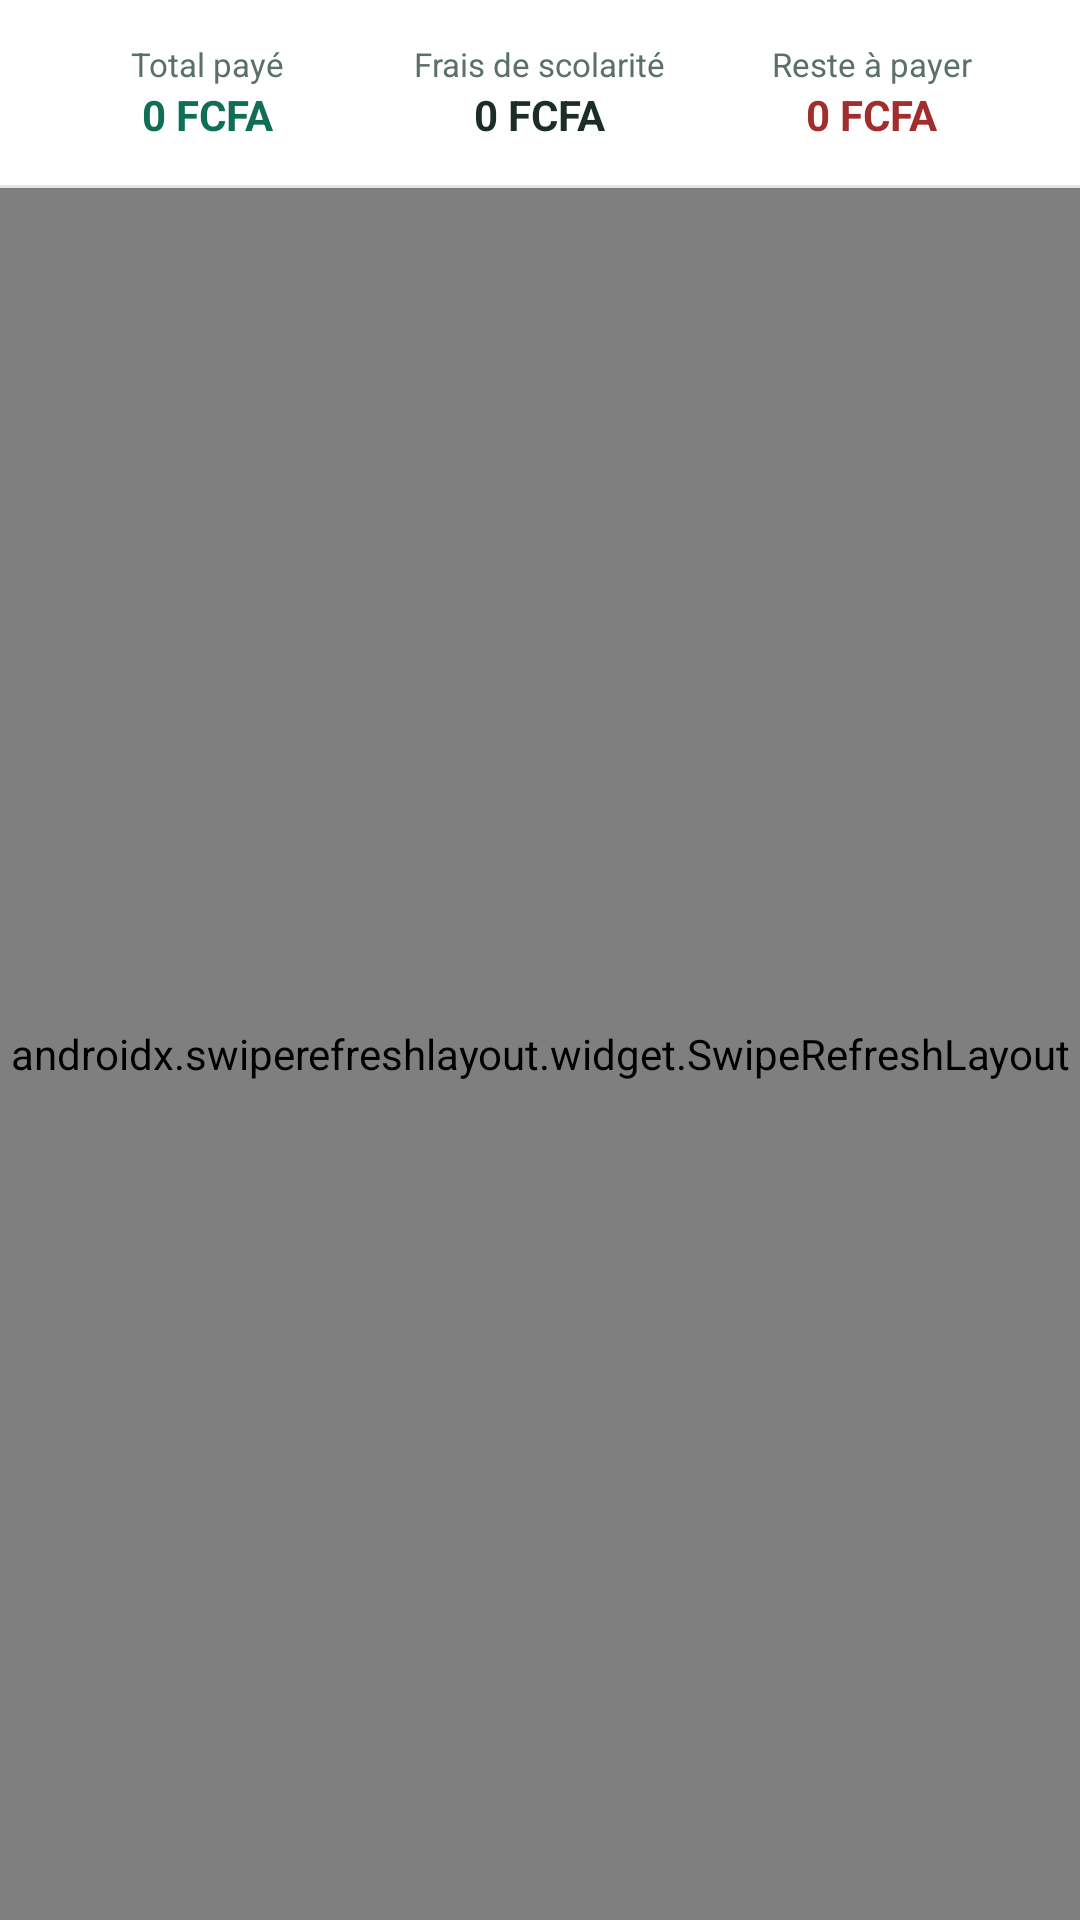

Layout XML and referenced resources for this Android screen:
<!-- AndroidManifest.xml: application theme Theme.SuiviScolaire -->
<!-- res/layout/fragment_paiements.xml -->
<?xml version="1.0" encoding="utf-8"?>
<LinearLayout xmlns:android="http://schemas.android.com/apk/res/android"
    android:layout_width="match_parent"
    android:layout_height="match_parent"
    android:orientation="vertical">

    
    <LinearLayout
        android:layout_width="match_parent"
        android:layout_height="wrap_content"
        android:orientation="horizontal"
        android:background="@color/white"
        android:padding="14dp">

        <LinearLayout
            android:layout_width="0dp"
            android:layout_height="wrap_content"
            android:layout_weight="1"
            android:orientation="vertical"
            android:gravity="center">
            <TextView
                android:layout_width="wrap_content"
                android:layout_height="wrap_content"
                android:text="Total payé"
                android:textSize="11sp"
                android:textColor="@color/text_secondary" />
            <TextView
                android:id="@+id/textViewTotalPaye"
                android:layout_width="wrap_content"
                android:layout_height="wrap_content"
                android:textSize="14sp"
                android:textStyle="bold"
                android:textColor="@color/green_dark"
                android:text="0 FCFA" />
        </LinearLayout>

        <LinearLayout
            android:layout_width="0dp"
            android:layout_height="wrap_content"
            android:layout_weight="1"
            android:orientation="vertical"
            android:gravity="center">
            <TextView
                android:layout_width="wrap_content"
                android:layout_height="wrap_content"
                android:text="Frais de scolarité"
                android:textSize="11sp"
                android:textColor="@color/text_secondary" />
            <TextView
                android:id="@+id/textViewFraisScolarite"
                android:layout_width="wrap_content"
                android:layout_height="wrap_content"
                android:textSize="14sp"
                android:textStyle="bold"
                android:textColor="@color/text_primary"
                android:text="0 FCFA" />
        </LinearLayout>

        <LinearLayout
            android:layout_width="0dp"
            android:layout_height="wrap_content"
            android:layout_weight="1"
            android:orientation="vertical"
            android:gravity="center">
            <TextView
                android:layout_width="wrap_content"
                android:layout_height="wrap_content"
                android:text="Reste à payer"
                android:textSize="11sp"
                android:textColor="@color/text_secondary" />
            <TextView
                android:id="@+id/textViewResteAPayer"
                android:layout_width="wrap_content"
                android:layout_height="wrap_content"
                android:textSize="14sp"
                android:textStyle="bold"
                android:textColor="@color/red"
                android:text="0 FCFA" />
        </LinearLayout>
    </LinearLayout>

    <View
        android:layout_width="match_parent"
        android:layout_height="1dp"
        android:background="#dde8e4" />

    <androidx.swiperefreshlayout.widget.SwipeRefreshLayout
        android:id="@+id/swipeRefreshPaiements"
        android:layout_width="match_parent"
        android:layout_height="0dp"
        android:layout_weight="1">

        <FrameLayout
            android:layout_width="match_parent"
            android:layout_height="match_parent">

            <androidx.recyclerview.widget.RecyclerView
                android:id="@+id/recyclerViewPaiements"
                android:layout_width="match_parent"
                android:layout_height="match_parent"
                android:padding="8dp"
                android:clipToPadding="false" />

            <ProgressBar
                android:id="@+id/progressBarPaiements"
                android:layout_width="wrap_content"
                android:layout_height="wrap_content"
                android:layout_gravity="center"
                android:visibility="gone" />

            <TextView
                android:id="@+id/textViewVidePaiements"
                android:layout_width="match_parent"
                android:layout_height="wrap_content"
                android:layout_gravity="center"
                android:gravity="center"
                android:padding="32dp"
                android:textColor="@color/text_secondary"
                android:visibility="gone" />
        </FrameLayout>
    </androidx.swiperefreshlayout.widget.SwipeRefreshLayout>

</LinearLayout>
<!-- resources referenced by this layout -->
<resources>
  <color name="green_dark">#0F6E56</color>
  <color name="red">#A32D2D</color>
  <color name="text_primary">#1A2E26</color>
  <color name="text_secondary">#5A7068</color>
  <color name="white">#FFFFFF</color>
  <style name="Theme.SuiviScolaire" parent="Theme.Material3.Light.NoActionBar">
          <item name="colorPrimary">@color/green_dark</item>
          <item name="colorPrimaryVariant">@color/green_mid</item>
          <item name="colorOnPrimary">@color/white</item>
          <item name="colorSecondary">@color/blue</item>
          <item name="android:statusBarColor" tools:targetApi="21">@color/green_dark</item>
          <item name="android:windowBackground">@color/background</item>
      </style>
  <color name="green_mid">#1D9E75</color>
  <color name="blue">#185FA5</color>
  <color name="background">#F4F6F5</color>
</resources>
